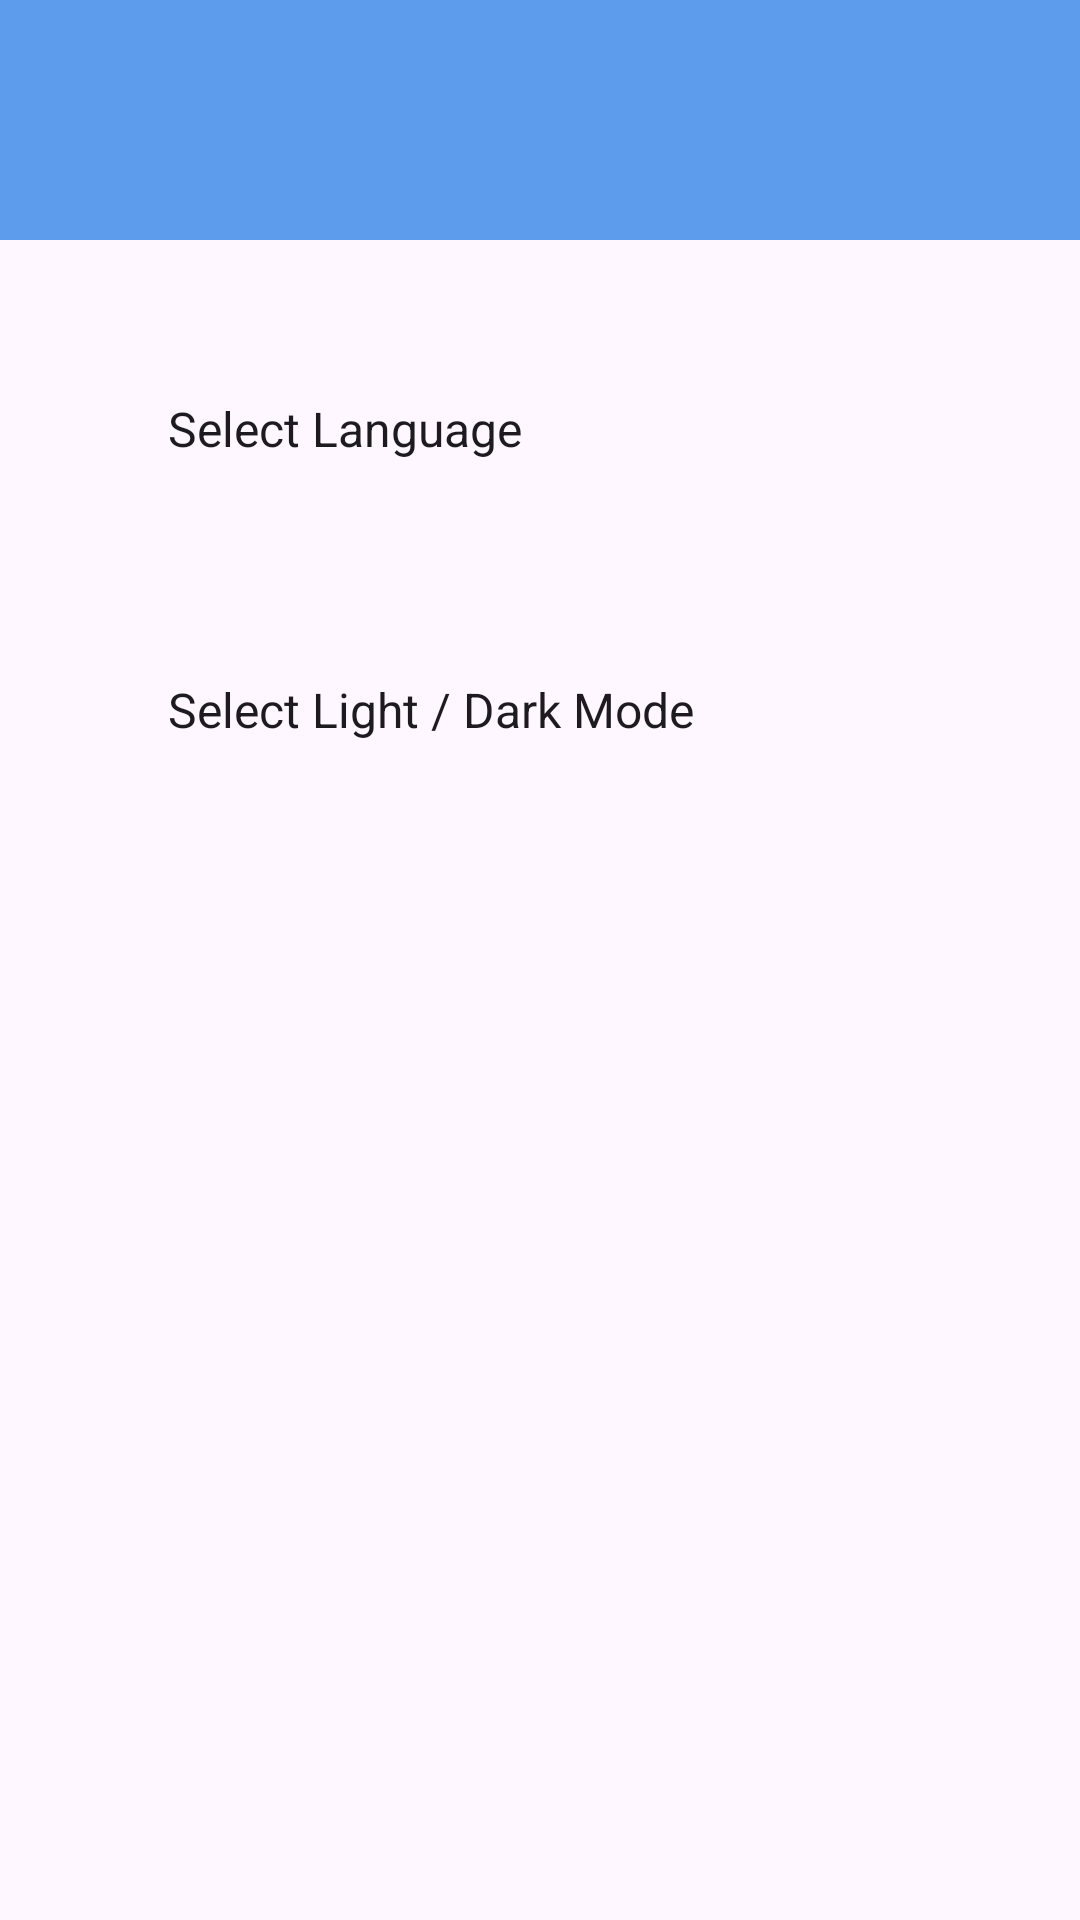

Here is an Android app screen rendered from its layout file. Give the layout XML and the strings, colors and styles it references.
<!-- AndroidManifest.xml: application theme Theme.TodosAppC38Online -->
<!-- res/layout/fragment_settings.xml -->
<?xml version="1.0" encoding="utf-8"?>
<androidx.constraintlayout.widget.ConstraintLayout xmlns:android="http://schemas.android.com/apk/res/android"
    xmlns:app="http://schemas.android.com/apk/res-auto"
    android:layout_width="match_parent"
    android:layout_height="match_parent">

    <View
        android:id="@+id/toolbar"
        android:layout_width="match_parent"
        android:layout_height="80dp"
        android:background="@color/blue"
        app:layout_constraintTop_toTopOf="parent" />

    <Spinner
        android:id="@+id/language_spinner"
        android:layout_width="match_parent"
        android:layout_height="wrap_content"
        android:layout_margin="32dp"
        android:background="@drawable/spinner_bg"
        android:entries="@array/languages"
        android:paddingHorizontal="16dp"
        android:paddingVertical="20sp"
        app:layout_constraintTop_toBottomOf="@id/toolbar"

        />

    <Spinner
        android:id="@+id/mode_spinner"
        android:layout_width="match_parent"
        android:layout_height="wrap_content"
        android:layout_margin="32dp"
        android:background="@drawable/spinner_bg"
        android:entries="@array/mode"
        android:paddingHorizontal="16dp"
        android:paddingVertical="20dp"
        app:layout_constraintTop_toBottomOf="@id/language_spinner"

        />
</androidx.constraintlayout.widget.ConstraintLayout>
<!-- resources referenced by this layout -->
<resources>
  <string-array name="languages">
          <item>Select Language</item>
          <item>English</item>
          <item>Arabic</item>
      </string-array>
  <string-array name="mode">
          <item>Select Light / Dark Mode</item>
          <item>Light Mode</item>
          <item>Dark Mode</item>
      </string-array>
  <color name="blue">#5D9CEC</color>
  <style name="Theme.TodosAppC38Online" parent="Base.Theme.TodosAppC38Online" />
  <style name="Base.Theme.TodosAppC38Online" parent="Theme.Material3.DayNight.NoActionBar">
          
  
      </style>
</resources>
